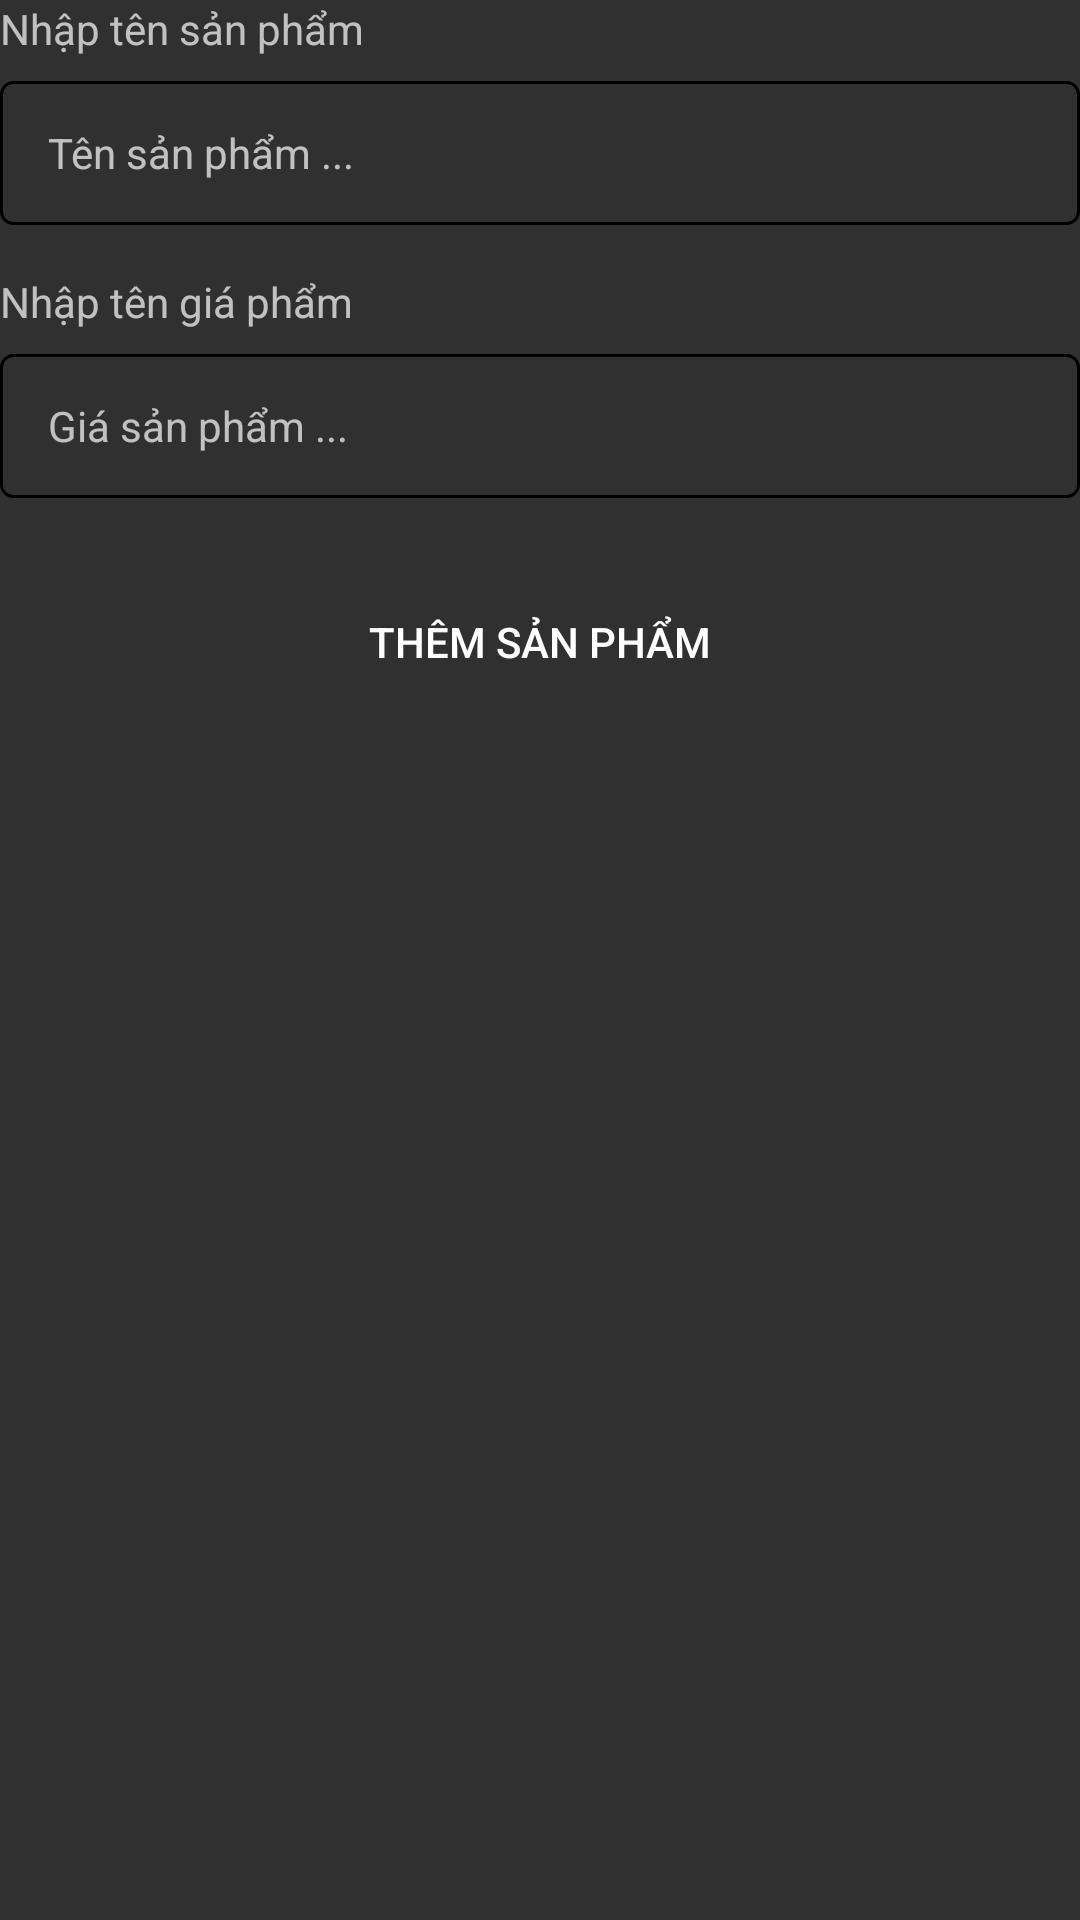

Layout XML and referenced resources for this Android screen:
<!-- AndroidManifest.xml: application theme Theme.AppCompat.NoActionBar -->
<!-- res/layout/activity_add_product_sqlite.xml -->
<?xml version="1.0" encoding="utf-8"?>
<LinearLayout xmlns:android="http://schemas.android.com/apk/res/android"
    xmlns:app="http://schemas.android.com/apk/res-auto"
    xmlns:tools="http://schemas.android.com/tools"
    android:id="@+id/main"
    android:layout_width="match_parent"
    android:layout_height="match_parent"
    tools:context=".sqlite2.AddProductSQLite"
    android:orientation="vertical"
    android:layout_marginTop="24dp"
    android:layout_marginHorizontal="16dp"
    >
    <TextView
        android:layout_width="match_parent"
        android:layout_height="wrap_content"
        android:text="Nhập tên sản phẩm"
        android:layout_marginBottom="8dp"
        />
    <EditText
        android:layout_width="match_parent"
        android:layout_height="48dp"
        android:id="@+id/edt_name_product"
        android:autofillHints=""
        android:background="@drawable/edit_text_bottom_line"
        android:hint="Tên sản phẩm ..."
        android:textSize="14sp"
        android:paddingHorizontal="16dp"
        android:layout_marginBottom="16dp"
        />

    <TextView
        android:layout_width="match_parent"
        android:layout_height="wrap_content"
        android:text="Nhập tên giá phẩm"
        android:layout_marginBottom="8dp"
        />
    <EditText
        android:layout_width="match_parent"
        android:layout_height="48dp"
        android:id="@+id/edt_price_product"
        android:autofillHints=""
        android:background="@drawable/edit_text_bottom_line"
        android:hint="Giá sản phẩm ..."
        android:textSize="14sp"
        android:paddingHorizontal="16dp"
        />

    <Button
        android:layout_width="match_parent"
        android:layout_height="48dp"
        android:text="Thêm sản phẩm"
        android:layout_marginTop="24dp"
        android:background="@drawable/btn_round"
        android:id="@+id/btn_add_item_product"
        />

</LinearLayout>
<!-- resources referenced by this layout -->
<resources>
  <!-- drawable btn_round (drawable) -->
  <?xml version="1.0" encoding="utf-8"?>
  <shape xmlns:android="http://schemas.android.com/apk/res/android">
      <corners android:bottomLeftRadius="0dp" android:bottomRightRadius="0dp" android:topLeftRadius="0dp" android:topRightRadius="0dp" />
  </shape>
  <!-- drawable edit_text_bottom_line (drawable) -->
  <?xml version="1.0" encoding="utf-8"?>
  <shape xmlns:android="http://schemas.android.com/apk/res/android"
      android:shape="rectangle">
      <solid android:color="@android:color/transparent" />
      <size android:height="1dp" />
      <stroke
          android:width="1dp"
          android:color="#000000" />
      <corners android:radius="4dp" />
  </shape>
</resources>
